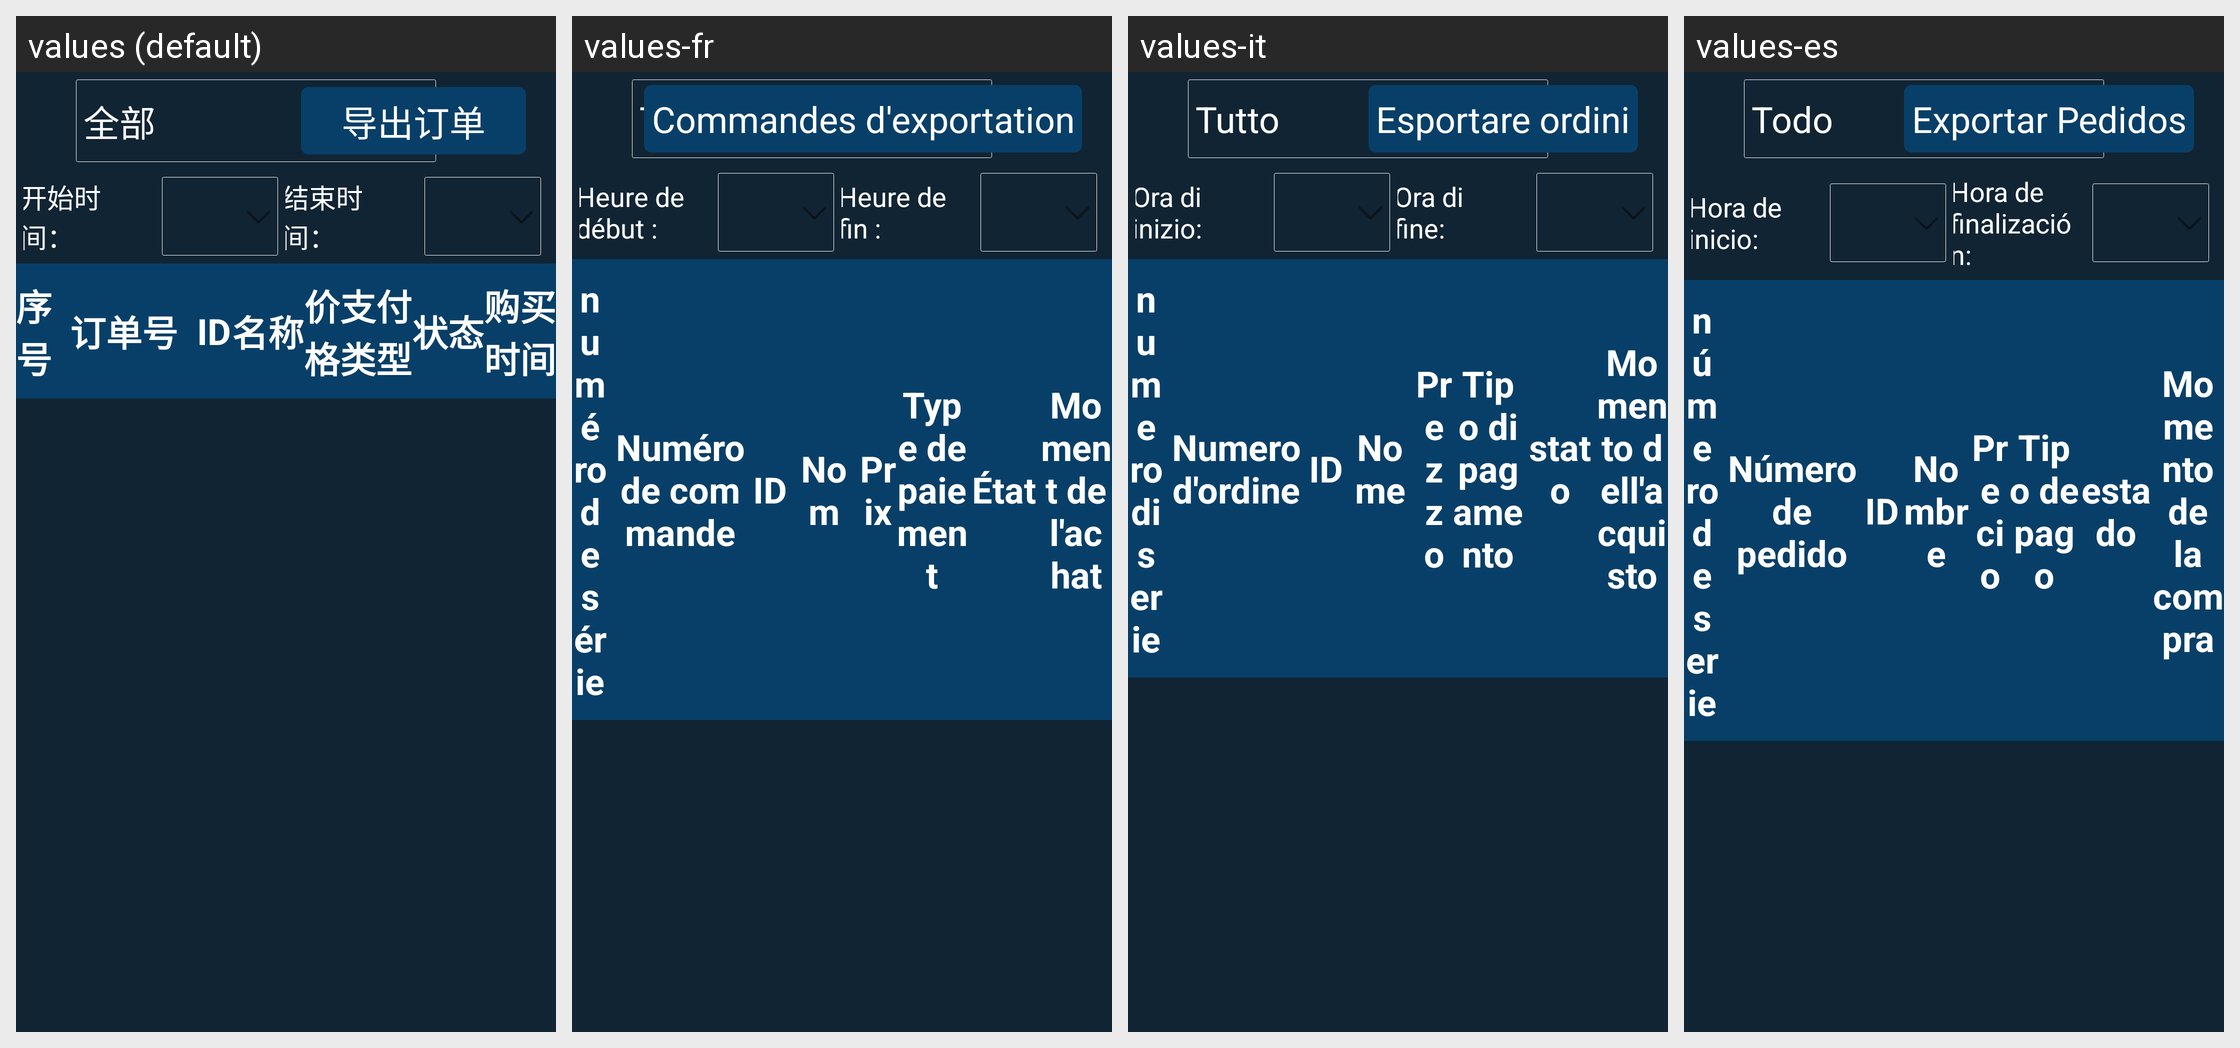

The same Android screen rendered under several of its app's locales, left to right. List the strings drawn on it with the default value and each locale's translation.
Android screen res/layout/fragment_order_history.xml rendered under 4 locales, left to right: values (default), values-fr, values-it, values-es. Device: Nexus 5 (rendered at 1080×1920; each locale shown at half size, 540×960, under a caption strip naming it); theme JetinnoAppTheme.
Other locales in the repository, not shown: values-ar, values-az, values-cs, values-de, values-en, values-fa, values-ja, values-ka, values-ko, values-ms, values-nl, values-pl, values-pt, values-sk, values-th, values-tr, values-tt, values-uz, values-vi, values-zh-rTW.
Strings drawn on this screen, with the default value and each locale's value (text and hints the layout hard-codes, and strings that could not be matched under every locale, appear in the picture but are not listed):

all
  values: 全部
  values-fr: Tous
  values-it: Tutto
  values-es: Todo

common_bt_export_order
  values: 导出订单
  values-fr: Commandes d'exportation
  values-it: Esportare ordini
  values-es: Exportar Pedidos

date_selection
  values: 开始时间：
  values-fr: Heure de début :
  values-it: Ora di inizio:
  values-es: Hora de inicio:

time_selection
  values: 结束时间：
  values-fr: Heure de fin :
  values-it: Ora di fine:
  values-es: Hora de finalización:

canister_id
  values: ID
  values-fr: ID
  values-it: ID
  values-es: ID

product_name_cn
  values: 名称
  values-fr: Nom
  values-it: Nome
  values-es: Nombre

product_price2
  values: 价格
  values-fr: Prix
  values-it: Prezzo
  values-es: Precio
